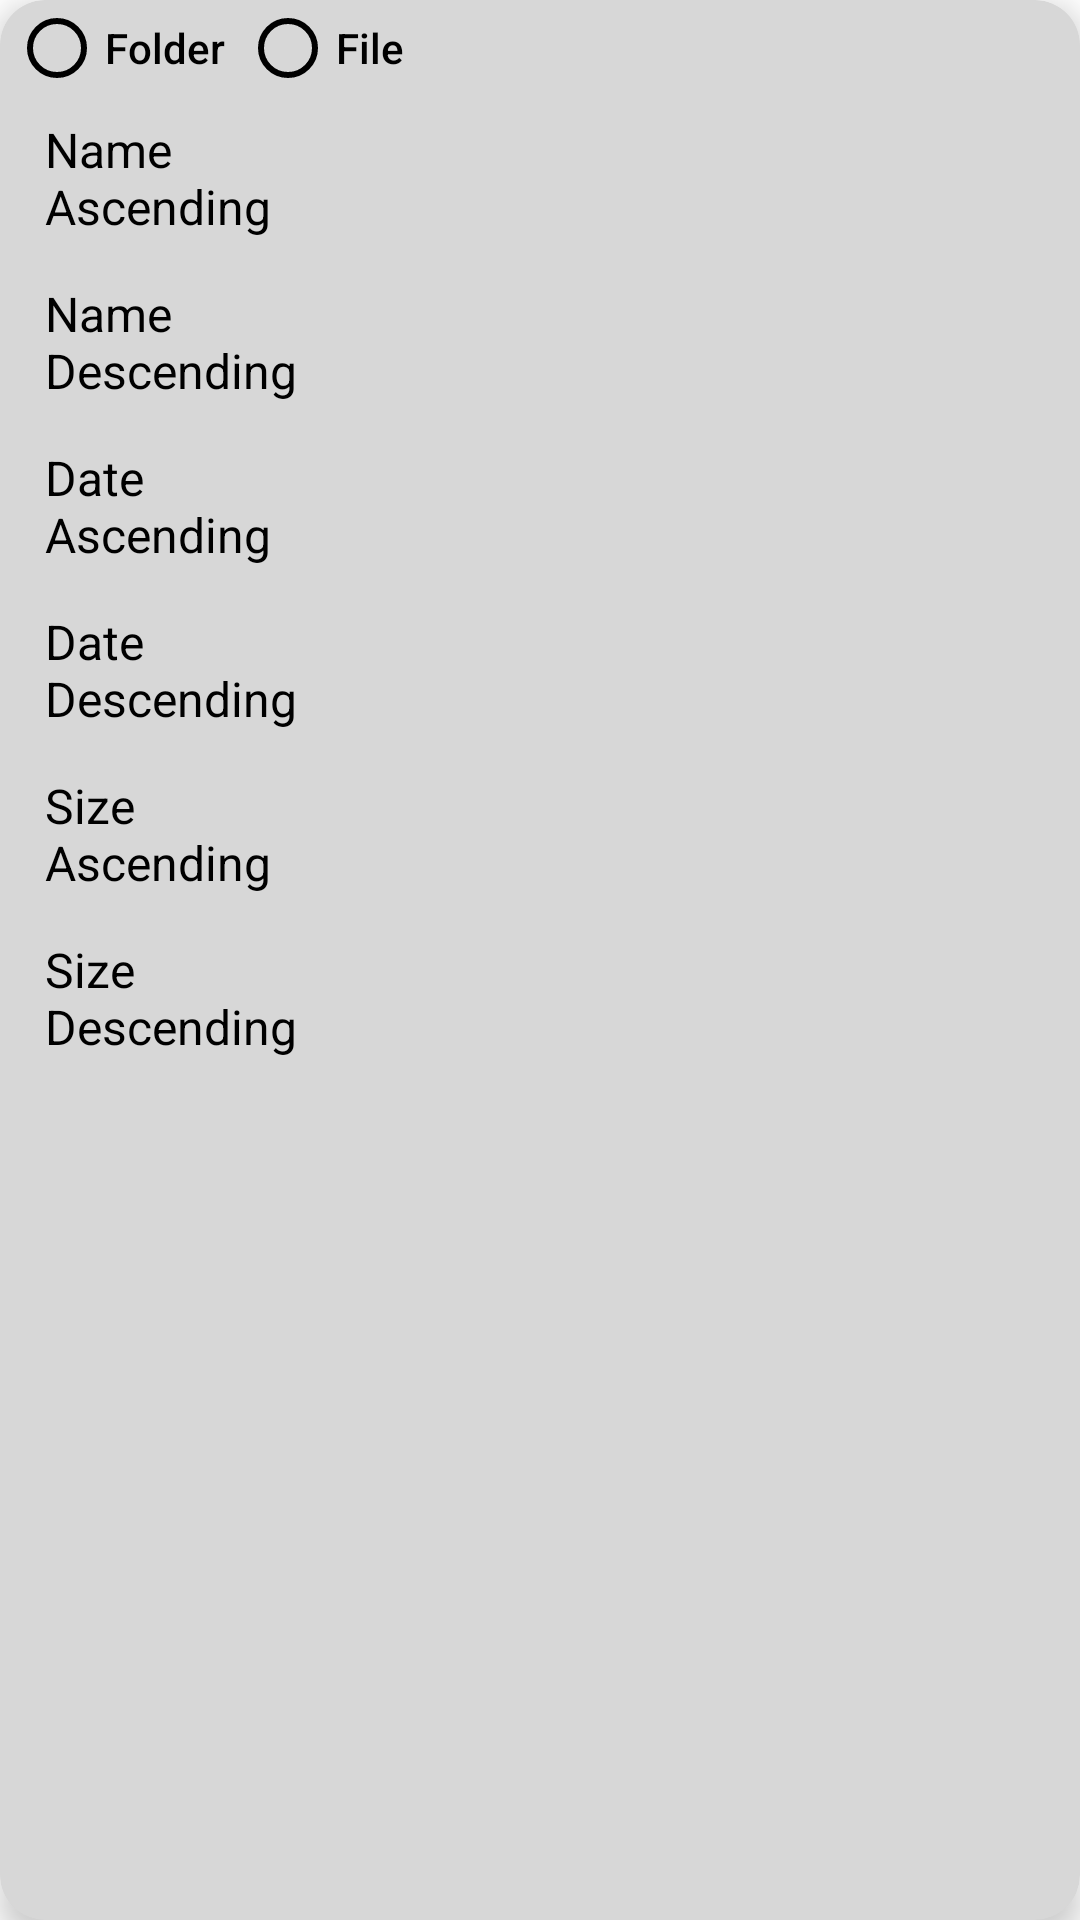

Produce the Android XML layout that renders to this screen, including the resource entries it uses.
<!-- AndroidManifest.xml: application theme AIO.App -->
<!-- res/layout/pop_window_resort.xml -->
<?xml version="1.0" encoding="utf-8"?>
<androidx.cardview.widget.CardView xmlns:android="http://schemas.android.com/apk/res/android"
    xmlns:app="http://schemas.android.com/apk/res-auto"
    android:layout_width="wrap_content"
    android:layout_height="wrap_content"
    android:layout_gravity="end"
    app:cardBackgroundColor="?attr/rmoBackHint"
    app:cardCornerRadius="15dp"
    app:cardElevation="6dp">

    <androidx.core.widget.NestedScrollView
        android:layout_width="wrap_content"
        android:layout_height="wrap_content"
        android:scrollbars="none">

        <androidx.constraintlayout.widget.ConstraintLayout
            android:layout_width="wrap_content"
            android:layout_height="wrap_content">

            <androidx.appcompat.widget.AppCompatRadioButton
                android:id="@+id/radioFolder"
                android:layout_width="wrap_content"
                android:layout_height="wrap_content"
                android:layout_marginStart="3dp"
                android:layout_marginEnd="5dp"
                android:layout_weight="1"
                android:buttonTint="?attr/rmoText"
                android:minEms="1"
                android:singleLine="true"
                android:text="@string/mc"
                android:textAppearance="?attr/textAppearancePopupMenuHeader"
                android:textColor="?attr/rmoText"
                app:layout_constraintBottom_toBottomOf="parent"
                app:layout_constraintEnd_toStartOf="@+id/radioFile"
                app:layout_constraintStart_toStartOf="parent"
                app:layout_constraintTop_toTopOf="parent"
                app:layout_constraintVertical_bias="0.0" />

            <androidx.appcompat.widget.AppCompatRadioButton
                android:id="@+id/radioFile"
                android:layout_width="wrap_content"
                android:layout_height="wrap_content"
                android:layout_marginEnd="3dp"
                android:layout_weight="1"
                android:buttonTint="?attr/rmoText"
                android:minEms="1"
                android:singleLine="true"
                android:text="@string/lj"
                android:textAppearance="?attr/textAppearancePopupMenuHeader"
                android:textColor="?attr/rmoText"
                app:layout_constraintEnd_toEndOf="parent"
                app:layout_constraintHorizontal_bias="1.0"
                app:layout_constraintStart_toStartOf="parent"
                app:layout_constraintTop_toTopOf="parent" />


            <androidx.appcompat.widget.LinearLayoutCompat
                android:layout_width="0dp"
                android:layout_height="wrap_content"
                android:orientation="vertical"
                app:layout_constraintBottom_toBottomOf="parent"
                app:layout_constraintEnd_toEndOf="parent"
                app:layout_constraintStart_toStartOf="parent"
                app:layout_constraintTop_toBottomOf="@+id/radioFile"
                app:layout_constraintVertical_bias="0.0">

                <androidx.appcompat.widget.AppCompatTextView
                    android:id="@+id/nameAsc"
                    style="@style/Pop.Resort"
                    android:paddingStart="15dp"
                    android:paddingEnd="15dp"
                    android:text="@string/nf" />

                <androidx.appcompat.widget.AppCompatTextView
                    android:id="@+id/nameDesc"
                    style="@style/Pop.Resort"
                    android:paddingStart="15dp"
                    android:paddingEnd="15dp"
                    android:text="@string/bd" />

                <androidx.appcompat.widget.AppCompatTextView
                    android:id="@+id/dateAsc"
                    style="@style/Pop.Resort"
                    android:paddingStart="15dp"
                    android:paddingEnd="15dp"
                    android:text="@string/dh" />

                <androidx.appcompat.widget.AppCompatTextView
                    android:id="@+id/dateDesc"
                    style="@style/Pop.Resort"
                    android:paddingStart="15dp"
                    android:paddingEnd="15dp"
                    android:text="@string/eb" />

                <androidx.appcompat.widget.AppCompatTextView
                    android:id="@+id/sizeAsc"
                    style="@style/Pop.Resort"
                    android:paddingStart="15dp"
                    android:paddingEnd="15dp"
                    android:text="@string/vf" />

                <androidx.appcompat.widget.AppCompatTextView
                    android:id="@+id/sizeDesc"
                    style="@style/Pop.Resort"
                    android:paddingStart="15dp"
                    android:paddingEnd="15dp"
                    android:text="@string/ey" />

            </androidx.appcompat.widget.LinearLayoutCompat>

        </androidx.constraintlayout.widget.ConstraintLayout>

    </androidx.core.widget.NestedScrollView>


</androidx.cardview.widget.CardView>
<!-- resources referenced by this layout -->
<resources>
  <string name="bd">Name Descending</string>
  <string name="dh">Date Ascending</string>
  <string name="eb">Date Descending</string>
  <string name="ey">Size Descending</string>
  <string name="lj">File</string>
  <string name="mc">Folder</string>
  <string name="nf">Name Ascending</string>
  <string name="vf">Size Ascending</string>
  <style name="Pop.Resort" parent="Widget.AppCompat.TextView">
          <item name="android:layout_width">wrap_content</item>
          <item name="android:layout_height">wrap_content</item>
          <item name="android:layout_marginTop">2dp</item>
          <item name="android:layout_marginBottom">2dp</item>
          <item name="android:layout_weight">1</item>
          <item name="background">@drawable/ripple_curvy</item>
          <item name="paddingStart">15dp</item>
          <item name="android:paddingTop">5dp</item>
          <item name="paddingEnd">15dp</item>
          <item name="android:paddingBottom">5dp</item>
          <item name="android:textAppearance">?attr/textAppearanceLargePopupMenu</item>
          <item name="android:textColor">?attr/rmoText</item>
      </style>
  <!-- drawable ripple_curvy (drawable) -->
  <?xml version="1.0" encoding="utf-8"?>
  <ripple xmlns:android="http://schemas.android.com/apk/res/android"
      android:color="?attr/rmoText">
      <item android:id="@android:id/mask">
          <shape android:shape="rectangle" android:tint="@color/pcc">
              <solid android:color="#FFFFFFFF" />
              <corners android:radius="20dp" />
          </shape>
      </item>
  </ripple>
  <style name="Light" parent="Theme.AppCompat">
          <item name="android:navigationBarColor">@color/bla</item>
          <item name="rmoBackHint">@color/bhn</item>
          <item name="rmoGrey">@color/slx</item>
          <item name="screenText">@color/rmo_text_light</item>
          <item name="rmoText">@color/bla</item>
          <item name="rmoTextMi">@color/bbd</item>
          <item name="android:textColorSecondary">@color/bla</item>
          <item name="android:textColor">@color/bla</item>
          <item name="windowActionBar">false</item>
          <item name="windowNoTitle">true</item>
          <item name="rmoBackground">@color/whi</item>
          <item name="android:windowBackground">@color/whi</item>
          <item name="android:itemBackground">@color/whi</item>
      </style>
  <color name="an6">#FFCD2638</color>
  <color name="an6a">#40CD2638</color>
  <color name="an11d">#FF606A4E</color>
  <color name="an11ad">#40606A4E</color>
  <color name="whi">#FFFFFFFF</color>
  <color name="pcc">#4D090707</color>
  <color name="bla">#FF000000</color>
  <color name="bhn">#FFD7D7D7</color>
  <color name="slx">#FF646464</color>
  <color name="bbd">#1F1F1F</color>
</resources>
